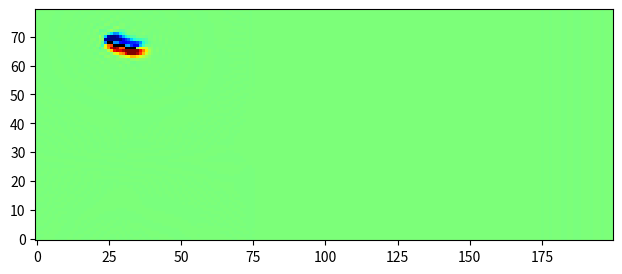

The script that saved this image:
# LatticeBoltzmannDemo.py:  a two-dimensional lattice-Boltzmann "wind tunnel" simulation
# Uses numpy to speed up all array handling.
# Uses matplotlib to plot and animate the curl of the macroscopic velocity field.

# Copyright 2013, Daniel V. Schroeder (Weber State University) 2013

# Permission is hereby granted, free of charge, to any person obtaining a copy of 
# this software and associated data and documentation (the "Software"), to deal in 
# the Software without restriction, including without limitation the rights to 
# use, copy, modify, merge, publish, distribute, sublicense, and/or sell copies 
# of the Software, and to permit persons to whom the Software is furnished to do 
# so, subject to the following conditions:

# The above copyright notice and this permission notice shall be included in all 
# copies or substantial portions of the Software.

# THE SOFTWARE IS PROVIDED "AS IS", WITHOUT WARRANTY OF ANY KIND, EXPRESS OR IMPLIED, 
# INCLUDING BUT NOT LIMITED TO THE WARRANTIES OF MERCHANTABILITY, FITNESS FOR A 
# PARTICULAR PURPOSE AND NONINFRINGEMENT. IN NO EVENT SHALL THE AUTHOR BE LIABLE FOR 
# ANY CLAIM, DAMAGES OR OTHER LIABILITY, WHETHER IN AN ACTION OF CONTRACT, TORT OR 
# OTHERWISE, ARISING FROM, OUT OF OR IN CONNECTION WITH THE SOFTWARE OR THE USE OR 
# OTHER DEALINGS IN THE SOFTWARE.

# Except as contained in this notice, the name of the author shall not be used in 
# advertising or otherwise to promote the sale, use or other dealings in this 
# Software without prior written authorization.

# Credits:
# The "wind tunnel" entry/exit conditions are inspired by Graham Pullan's code
# (http://www.many-core.group.cam.ac.uk/projects/LBdemo.shtml).  Additional inspiration from 
# Thomas Pohl's applet (http://thomas-pohl.info/work/lba.html).  Other portions of code are based 
# on Wagner (http://www.ndsu.edu/physics/people/faculty/wagner/lattice_boltzmann_codes/) and
# Gonsalves (http://www.physics.buffalo.edu/phy411-506-2004/index.html; code adapted from Succi,
# http://global.oup.com/academic/product/the-lattice-boltzmann-equation-9780199679249).

# For related materials see http://physics.weber.edu/schroeder/fluids

import numpy, time, matplotlib.pyplot, matplotlib.animation

# Define constants:
height = 80							# lattice dimensions
width = 200
viscosity = 0.02					# fluid viscosity
omega = 1 / (3*viscosity + 0.5)		# "relaxation" parameter
u0 = 0.1							# initial and in-flow speed
four9ths = 4.0/9.0					# abbreviations for lattice-Boltzmann weight factors
one9th   = 1.0/9.0
one36th  = 1.0/36.0
performanceData = False				# set to True if performance data is desired

# Initialize all the arrays to steady rightward flow:
n0 = four9ths * (numpy.ones((height,width)) - 1.5*u0**2)	# particle densities along 9 directions
nN = one9th * (numpy.ones((height,width)) - 1.5*u0**2)
nS = one9th * (numpy.ones((height,width)) - 1.5*u0**2)
nE = one9th * (numpy.ones((height,width)) + 3*u0 + 4.5*u0**2 - 1.5*u0**2)
nW = one9th * (numpy.ones((height,width)) - 3*u0 + 4.5*u0**2 - 1.5*u0**2)
nNE = one36th * (numpy.ones((height,width)) + 3*u0 + 4.5*u0**2 - 1.5*u0**2)
nSE = one36th * (numpy.ones((height,width)) + 3*u0 + 4.5*u0**2 - 1.5*u0**2)
nNW = one36th * (numpy.ones((height,width)) - 3*u0 + 4.5*u0**2 - 1.5*u0**2)
nSW = one36th * (numpy.ones((height,width)) - 3*u0 + 4.5*u0**2 - 1.5*u0**2)
rho = n0 + nN + nS + nE + nW + nNE + nSE + nNW + nSW		# macroscopic density
ux = (nE + nNE + nSE - nW - nNW - nSW) / rho				# macroscopic x velocity
uy = (nN + nNE + nNW - nS - nSE - nSW) / rho				# macroscopic y velocity

# Initialize barriers:
barrier = numpy.zeros((height,width), bool)					# True wherever there's a barrier
for i in range(25,30,1):
    barrier[height-i//2, int(i*2)-25] = True			# simple linear barrier
    barrier[height-i//2, 1+int(i*2)-25] = True			# simple linear barrier
barrierN = numpy.roll(barrier,  1, axis=0)					# sites just north of barriers
barrierS = numpy.roll(barrier, -1, axis=0)					# sites just south of barriers
barrierE = numpy.roll(barrier,  1, axis=1)					# etc.
barrierW = numpy.roll(barrier, -1, axis=1)
barrierNE = numpy.roll(barrierN,  1, axis=1)
barrierNW = numpy.roll(barrierN, -1, axis=1)
barrierSE = numpy.roll(barrierS,  1, axis=1)
barrierSW = numpy.roll(barrierS, -1, axis=1)

# Move all particles by one step along their directions of motion (pbc):
def stream():
	global nN, nS, nE, nW, nNE, nNW, nSE, nSW
	nN  = numpy.roll(nN,   1, axis=0)	# axis 0 is north-south; + direction is north
	nNE = numpy.roll(nNE,  1, axis=0)
	nNW = numpy.roll(nNW,  1, axis=0)
	nS  = numpy.roll(nS,  -1, axis=0)
	nSE = numpy.roll(nSE, -1, axis=0)
	nSW = numpy.roll(nSW, -1, axis=0)
	nE  = numpy.roll(nE,   1, axis=1)	# axis 1 is east-west; + direction is east
	nNE = numpy.roll(nNE,  1, axis=1)
	nSE = numpy.roll(nSE,  1, axis=1)
	nW  = numpy.roll(nW,  -1, axis=1)
	nNW = numpy.roll(nNW, -1, axis=1)
	nSW = numpy.roll(nSW, -1, axis=1)
	# Use tricky boolean arrays to handle barrier collisions (bounce-back):
	nN[barrierN] = nS[barrier]
	nS[barrierS] = nN[barrier]
	nE[barrierE] = nW[barrier]
	nW[barrierW] = nE[barrier]
	nNE[barrierNE] = nSW[barrier]
	nNW[barrierNW] = nSE[barrier]
	nSE[barrierSE] = nNW[barrier]
	nSW[barrierSW] = nNE[barrier]
		
# Collide particles within each cell to redistribute velocities (could be optimized a little more):
def collide():
	global rho, ux, uy, n0, nN, nS, nE, nW, nNE, nNW, nSE, nSW
	rho = n0 + nN + nS + nE + nW + nNE + nSE + nNW + nSW
	ux = (nE + nNE + nSE - nW - nNW - nSW) / rho
	uy = (nN + nNE + nNW - nS - nSE - nSW) / rho
	ux2 = ux * ux				# pre-compute terms used repeatedly...
	uy2 = uy * uy
	u2 = ux2 + uy2
	omu215 = 1 - 1.5*u2			# "one minus u2 times 1.5"
	uxuy = ux * uy
	n0 = (1-omega)*n0 + omega * four9ths * rho * omu215
	nN = (1-omega)*nN + omega * one9th * rho * (omu215 + 3*uy + 4.5*uy2)
	nS = (1-omega)*nS + omega * one9th * rho * (omu215 - 3*uy + 4.5*uy2)
	nE = (1-omega)*nE + omega * one9th * rho * (omu215 + 3*ux + 4.5*ux2)
	nW = (1-omega)*nW + omega * one9th * rho * (omu215 - 3*ux + 4.5*ux2)
	nNE = (1-omega)*nNE + omega * one36th * rho * (omu215 + 3*(ux+uy) + 4.5*(u2+2*uxuy))
	nNW = (1-omega)*nNW + omega * one36th * rho * (omu215 + 3*(-ux+uy) + 4.5*(u2-2*uxuy))
	nSE = (1-omega)*nSE + omega * one36th * rho * (omu215 + 3*(ux-uy) + 4.5*(u2-2*uxuy))
	nSW = (1-omega)*nSW + omega * one36th * rho * (omu215 + 3*(-ux-uy) + 4.5*(u2+2*uxuy))
	# Force steady rightward flow at ends (no need to set 0, N, and S components):
	nE[:,0] = one9th * (1 + 3*u0 + 4.5*u0**2 - 1.5*u0**2)
	nW[:,0] = one9th * (1 - 3*u0 + 4.5*u0**2 - 1.5*u0**2)
	nNE[:,0] = one36th * (1 + 3*u0 + 4.5*u0**2 - 1.5*u0**2)
	nSE[:,0] = one36th * (1 + 3*u0 + 4.5*u0**2 - 1.5*u0**2)
	nNW[:,0] = one36th * (1 - 3*u0 + 4.5*u0**2 - 1.5*u0**2)
	nSW[:,0] = one36th * (1 - 3*u0 + 4.5*u0**2 - 1.5*u0**2)

# Compute curl of the macroscopic velocity field:
def curl(ux, uy):
	return numpy.roll(uy,-1,axis=1) - numpy.roll(uy,1,axis=1) - numpy.roll(ux,-1,axis=0) + numpy.roll(ux,1,axis=0)

# Here comes the graphics and animation...
theFig = matplotlib.pyplot.figure(figsize=(8,3))
fluidImage = matplotlib.pyplot.imshow(curl(ux, uy), origin='lower', norm=matplotlib.pyplot.Normalize(-.1,.1), 
									cmap=matplotlib.pyplot.get_cmap('jet'), interpolation='none')
		# See http://www.loria.fr/~rougier/teaching/matplotlib/#colormaps for other cmap options
bImageArray = numpy.zeros((height, width, 4), numpy.uint8)	# an RGBA image
bImageArray[barrier,3] = 255								# set alpha=255 only at barrier sites
barrierImage = matplotlib.pyplot.imshow(bImageArray, origin='lower', interpolation='none')

# Function called for each successive animation frame:
startTime = time.time()
#frameList = open('frameList.txt','w')		# file containing list of images (to make movie)
def nextFrame(arg):							# (arg is the frame number, which we don't need)
	global startTime
	if performanceData and (arg%100 == 0) and (arg > 0):
		endTime = time.time()
		print ("%1.1f" % (1000/(endTime-startTime)), 'frames per second')
		startTime = endTime
	#frameName = "frame%04d.png" % arg
	#matplotlib.pyplot.savefig(frameName)
	#frameList.write(frameName + '\n')
	for step in range(20):					# adjust number of steps for smooth animation
		stream()
		collide()
	fluidImage.set_array(curl(ux, uy))
	return (fluidImage, barrierImage)		# return the figure elements to redraw

animate = matplotlib.animation.FuncAnimation(theFig, nextFrame, interval=1, blit=True)
matplotlib.pyplot.show()
